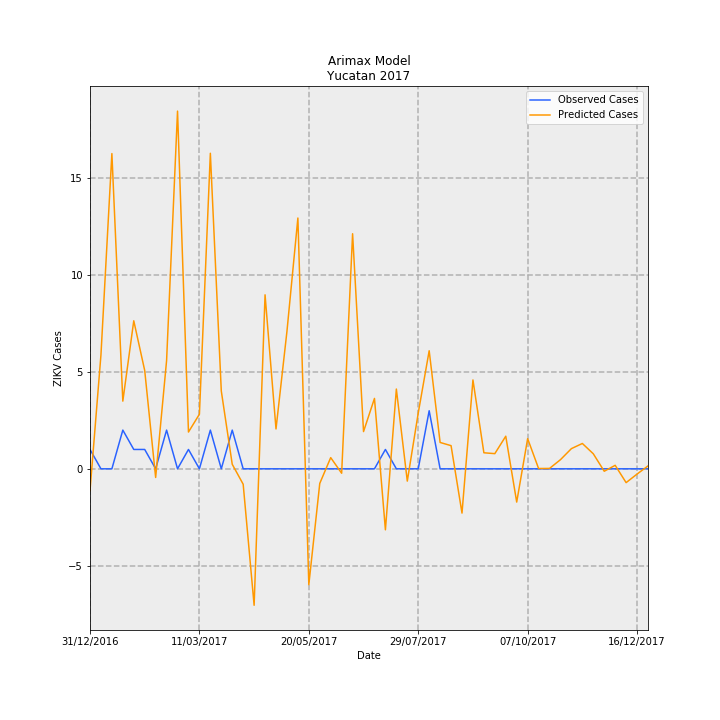

Source data for this figure (header and first rows):
Date, predictions_incidence, observed_incidence, Predicted Cases, Observed Cases, error
31/12/2016, -0.05381, 0.04768, -1.128, 1, 2.128
07/01/2017, 0.2804, 0.0, 5.88, 0.0, -5.88
14/01/2017, 0.7766, 0.0, 16.29, 0.0, -16.29
21/01/2017, 0.1667, 0.09537, 3.497, 2, -1.497
28/01/2017, 0.3647, 0.04768, 7.648, 1, -6.648
04/02/2017, 0.2423, 0.04768, 5.081, 1, -4.081
11/02/2017, -0.02134, 0.0, -0.4475, 0.0, 0.4475
18/02/2017, 0.2667, 0.09537, 5.594, 2, -3.594
25/02/2017, 0.8812, 0.0, 18.48, 0.0, -18.48
04/03/2017, 0.09061, 0.04768, 1.9, 1, -0.9002
11/03/2017, 0.1345, 0.0, 2.821, 0.0, -2.821
18/03/2017, 0.7773, 0.09537, 16.3, 2, -14.3
25/03/2017, 0.1916, 0.0, 4.019, 0.0, -4.019
01/04/2017, 0.01117, 0.09537, 0.2343, 2, 1.766
08/04/2017, -0.03802, 0.0, -0.7973, 0.0, 0.7973
15/04/2017, -0.3362, 0.0, -7.051, 0.0, 7.051
22/04/2017, 0.4286, 0.0, 8.989, 0.0, -8.989
29/04/2017, 0.09817, 0.0, 2.059, 0.0, -2.059
06/05/2017, 0.3385, 0.0, 7.099, 0.0, -7.099
13/05/2017, 0.6178, 0.0, 12.96, 0.0, -12.96
20/05/2017, -0.2854, 0.0, -5.985, 0.0, 5.985
27/05/2017, -0.03597, 0.0, -0.7543, 0.0, 0.7543
03/06/2017, 0.02759, 0.0, 0.5786, 0.0, -0.5786
10/06/2017, -0.0109, 0.0, -0.2286, 0.0, 0.2286
17/06/2017, 0.5791, 0.0, 12.14, 0.0, -12.14
24/06/2017, 0.09173, 0.0, 1.924, 0.0, -1.924
01/07/2017, 0.1734, 0.0, 3.637, 0.0, -3.637
08/07/2017, -0.1503, 0.04768, -3.151, 1, 4.151
15/07/2017, 0.1965, 0.0, 4.121, 0.0, -4.121
22/07/2017, -0.03028, 0.0, -0.635, 0.0, 0.635
29/07/2017, 0.1374, 0.0, 2.881, 0.0, -2.881
05/08/2017, 0.2908, 0.143, 6.099, 3.0, -3.099
12/08/2017, 0.06491, 0.0, 1.361, 0.0, -1.361
19/08/2017, 0.05706, 0.0, 1.197, 0.0, -1.197
26/08/2017, -0.1091, 0.0, -2.288, 0.0, 2.288
02/09/2017, 0.2189, 0.0, 4.591, 0.0, -4.591
09/09/2017, 0.03951, 0.0, 0.8285, 0.0, -0.8285
16/09/2017, 0.03738, 0.0, 0.7839, 0.0, -0.7839
23/09/2017, 0.08033, 0.0, 1.685, 0.0, -1.685
30/09/2017, -0.08196, 0.0, -1.719, 0.0, 1.719
07/10/2017, 0.07433, 0.0, 1.559, 0.0, -1.559
14/10/2017, 0.0007861, 0.0, 0.01649, 0.0, -0.01649
21/10/2017, 0.0009595, 0.0, 0.02012, 0.0, -0.02012
28/10/2017, 0.02254, 0.0, 0.4727, 0.0, -0.4727
04/11/2017, 0.04975, 0.0, 1.043, 0.0, -1.043
11/11/2017, 0.06241, 0.0, 1.309, 0.0, -1.309
18/11/2017, 0.03701, 0.0, 0.7762, 0.0, -0.7762
25/11/2017, -0.005986, 0.0, -0.1255, 0.0, 0.1255
02/12/2017, 0.008627, 0.0, 0.1809, 0.0, -0.1809
09/12/2017, -0.03404, 0.0, -0.7138, 0.0, 0.7138
16/12/2017, -0.01293, 0.0, -0.2712, 0.0, 0.2712
23/12/2017, 0.007119, 0.0, 0.1493, 0.0, -0.1493
